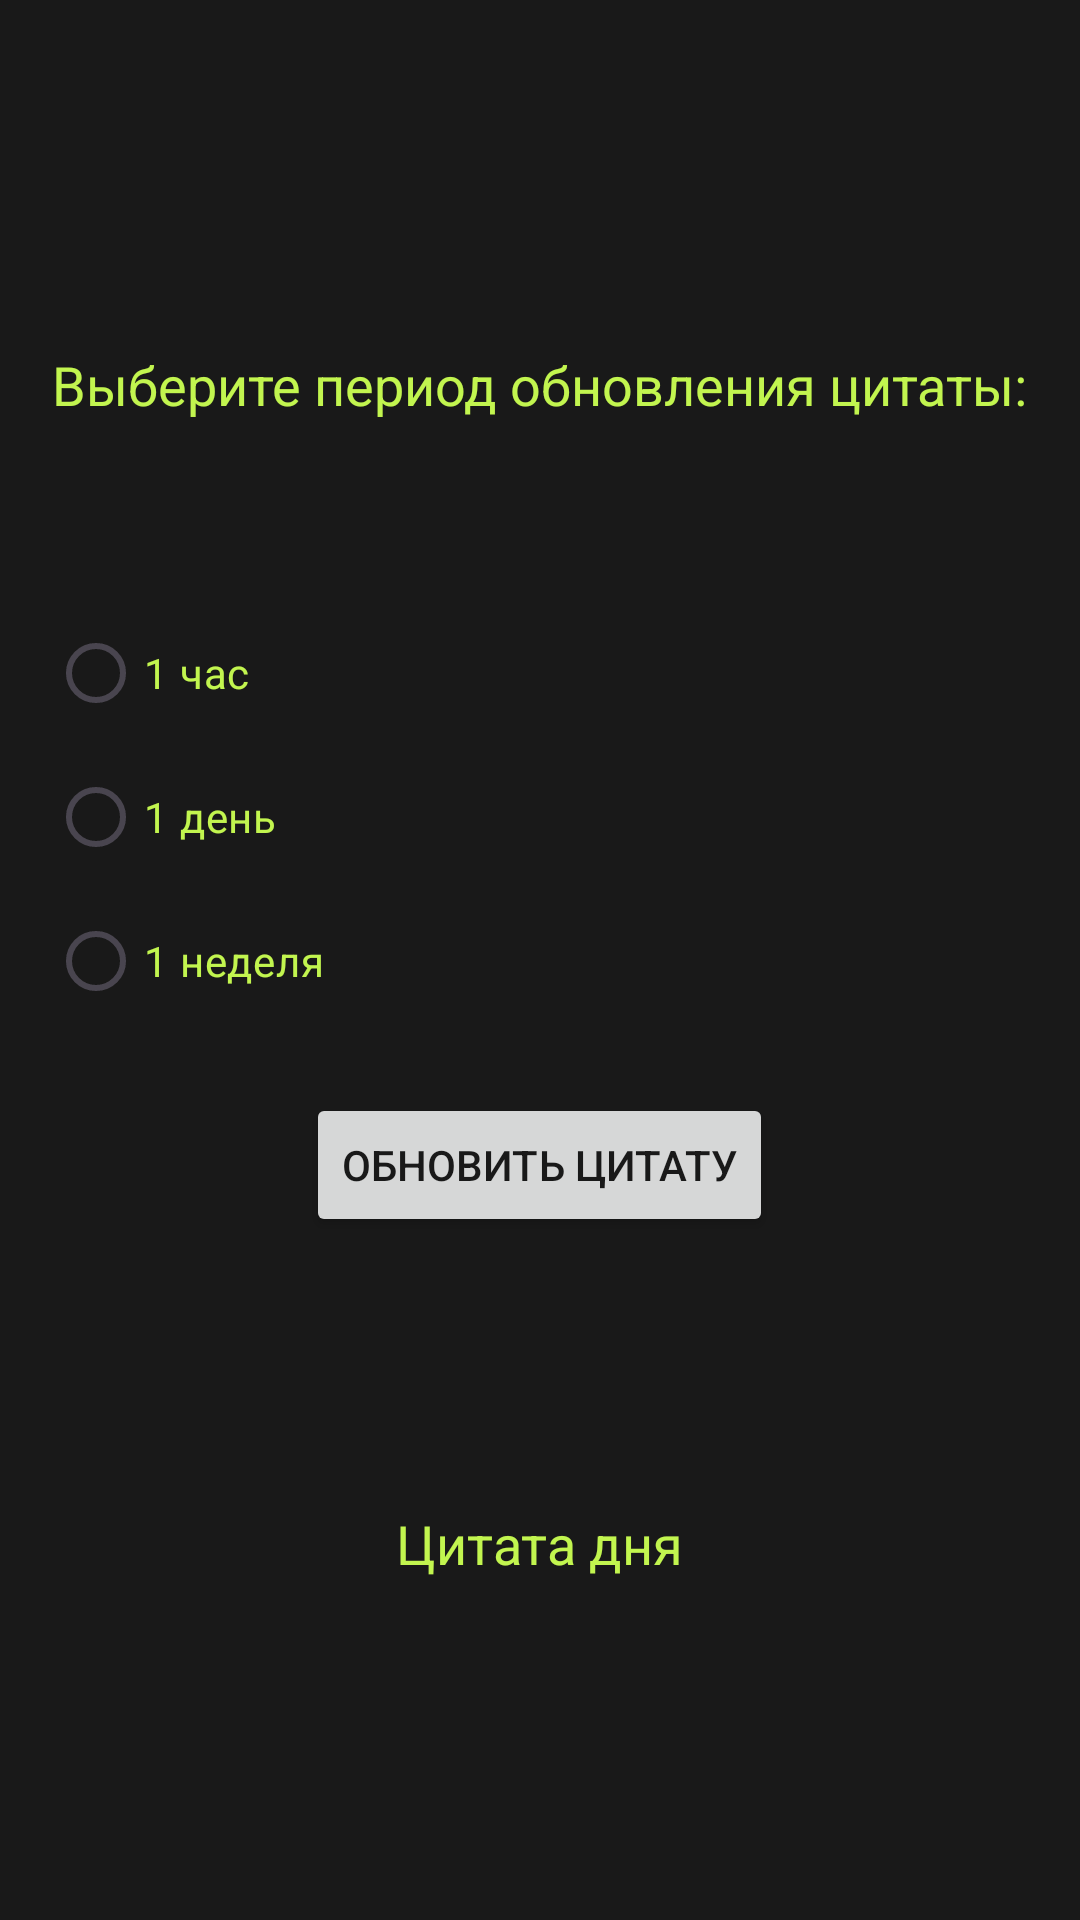

Write the Android layout XML for this screen, with the resource values it uses.
<!-- AndroidManifest.xml: application theme Theme.ANSTEST -->
<!-- res/layout/activity_settings.xml -->
<LinearLayout xmlns:android="http://schemas.android.com/apk/res/android"
    xmlns:tools="http://schemas.android.com/tools"
    android:layout_width="match_parent"
    android:layout_height="match_parent"
    android:orientation="vertical"
    android:padding="16dp"
    android:background="#191919"
    tools:context=".SettingsActivity">



    <TextView
        android:id="@+id/textView"
        android:layout_width="wrap_content"
        android:layout_height="wrap_content"
        android:layout_gravity="center"
        android:layout_marginTop="100dp"
        android:layout_marginBottom="50dp"
        android:text="Выберите период обновления цитаты:"
        android:textSize="18sp"
        android:textColor="#C2F54F" />

    <RadioGroup
        android:id="@+id/radioGroup"
        android:layout_width="wrap_content"
        android:layout_height="wrap_content"
        android:layout_marginTop="10dp">

        <RadioButton
            android:id="@+id/periodHour"
            android:layout_width="wrap_content"
            android:layout_height="wrap_content"
            android:text="1 час"
            android:textColor="#C2F54F" />

        <RadioButton
            android:id="@+id/periodDay"
            android:layout_width="wrap_content"
            android:layout_height="wrap_content"
            android:text="1 день"
            android:textColor="#C2F54F" />

        <RadioButton
            android:id="@+id/periodWeek"
            android:layout_width="wrap_content"
            android:layout_height="wrap_content"
            android:text="1 неделя"
            android:textColor="#C2F54F" />
    </RadioGroup>

    <Button
        android:id="@+id/updateButton"
        android:layout_width="wrap_content"
        android:layout_height="wrap_content"
        android:layout_marginTop="20dp"
        android:layout_gravity="center"
        android:text="Обновить цитату"
        android:textColor="#191919" />

    <TextView
        android:id="@+id/quoteTextView"
        android:layout_width="wrap_content"
        android:layout_height="wrap_content"
        android:layout_gravity="center"
        android:layout_marginBottom="20dp"
        android:layout_marginTop="90dp"
        android:text="Цитата дня"
        android:textSize="18sp"
        android:textColor="#C2F54F" />


</LinearLayout>
<!-- resources referenced by this layout -->
<resources>
  <style name="Theme.ANSTEST" parent="Base.Theme.ANSTEST" />
  <style name="Base.Theme.ANSTEST" parent="Theme.Material3.DayNight.NoActionBar">
          
          
      </style>
</resources>
